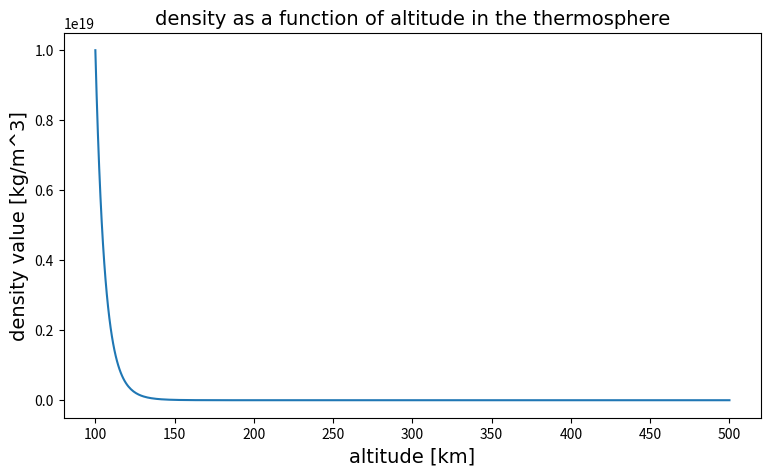
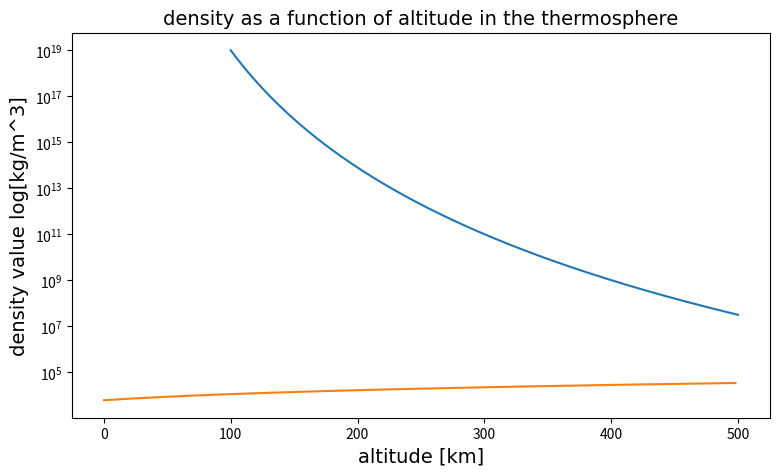

The matplotlib source for these figures, in order:
"""
CALCULATING N PROFILE FROM TEMP PROFILE
"""

__author__ = 'Nikolett Biró'
__email__ = 'bironiki97@gmail.com ; biro.nikolett@wigner.hu'

import numpy as np
import matplotlib.pyplot as plt

def calc_grav(r,alt):
    return(np.array([3.99e14 / ((r+i)*1000.0)**2 for i in alt]))

def calc_scaleheight(k,temp,m,gravity):
    return k*temp/m/gravity

def temp_to_dens(n0 = 1e19, alt0 = 100, altn = 500, nPts = 500, r = 6370, m = 28*1.67e-27, k = 1.38e-23,
                 T0 = 200, Tn = 1000, Tin = []):
    
    alt = np.linspace(alt0, altn, nPts)
    
    if len(Tin) == 0:
        print("building own Temp array")
        T = np.linspace(T0, Tn, nPts)
    else:
        T = Tin

    temp = []
    for i in range(nPts-1):
        temp.append((T[i+1]+T[i])/2)
    temp = np.array(temp) #temp = np.array(T) #
    
    g = calc_grav(r,alt)
    gravity = []
    for i in range(nPts-1):
        gravity.append((g[i+1]+g[i])/2)
    gravity=np.array(gravity) #gravity=np.array(g) #
    H = calc_scaleheight(k,temp,m,gravity)
    
    n = [n0]
    for h, t_0, t_1, dz in zip(H, T[:-1], T[1:], (alt[1:]-alt[:-1])*1000):
            n += [t_0/t_1 * n[-1] * np.exp(-1*dz/h)]
            
    return(n,alt,H)
    
if __name__ == "__main__":   
    
    nn, altn, Hn = temp_to_dens()
    
    fig, ax = plt.subplots(figsize=(9,5))
    ax.plot(altn, nn)
    plt.title("density as a function of altitude in the thermosphere", size=14, fontfamily='georgia')
    ax.set_ylabel("density value [kg/m^3]", size=14, fontfamily='georgia')
    ax.set_xlabel("altitude [km]", size=14, fontfamily='georgia')
    plt.show()
    
    fig, ax = plt.subplots(figsize=(9,5))
    ax.plot(altn, nn)
    ax.set_yscale('log')
    plt.title("density as a function of altitude in the thermosphere", size=14, fontfamily='georgia')
    ax.set_ylabel("density value log[kg/m^3]", size=14, fontfamily='georgia')
    ax.set_xlabel("altitude [km]", size=14, fontfamily='georgia')
    plt.show()
    
    plt.plot(Hn)
    
    # N2: 28*1e19; O2: 32*0.3e19; O:16*1e18 
    
    